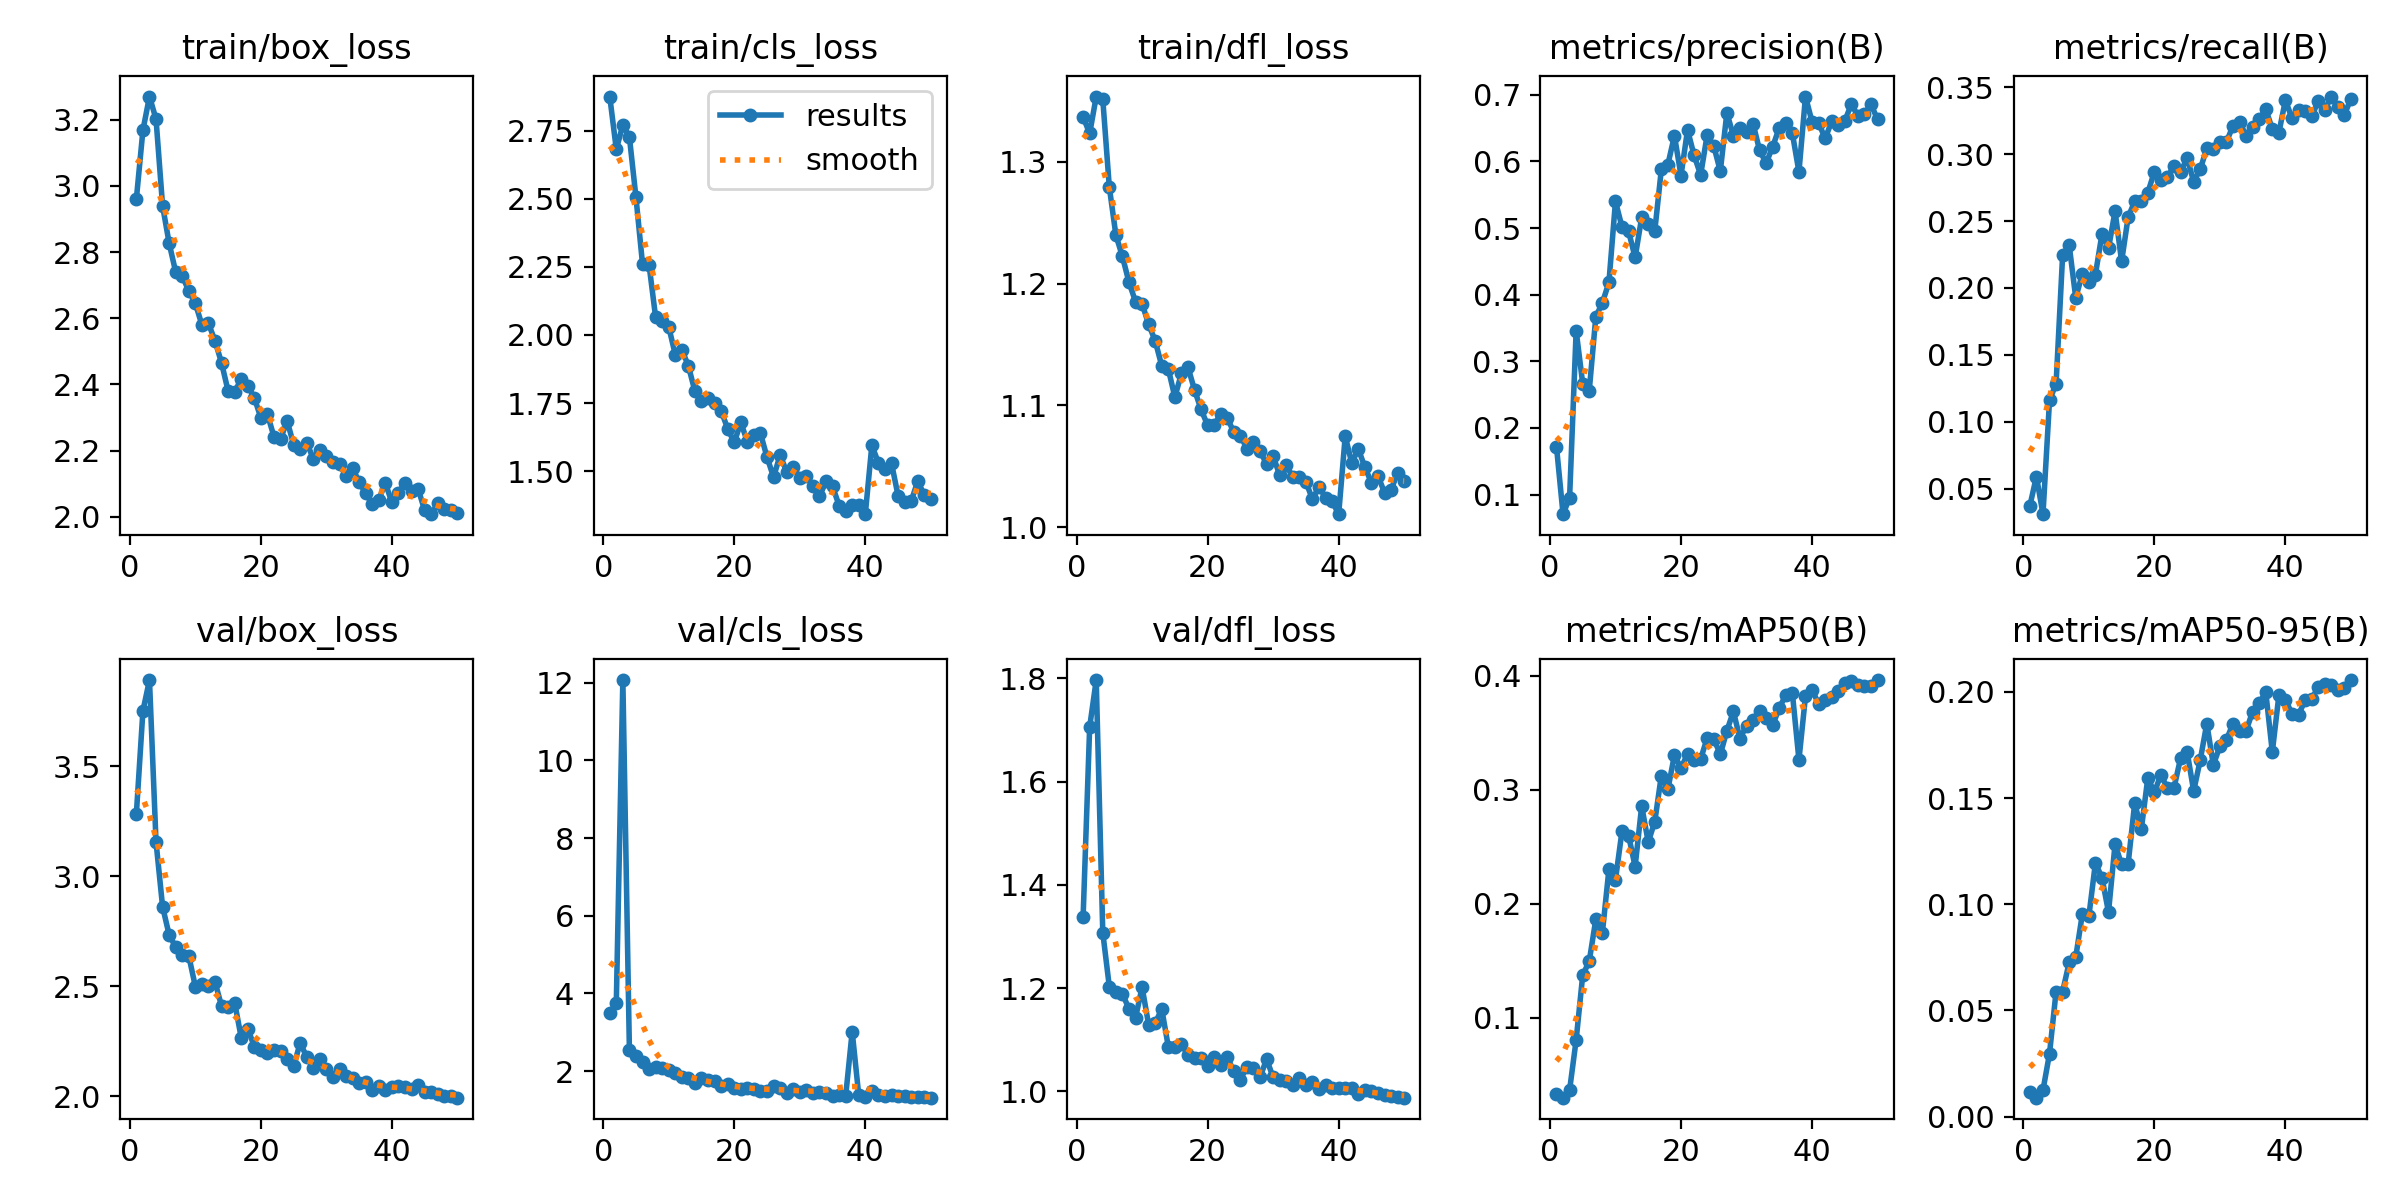

The data file committed next to this chart (first rows):
epoch, time, train/box_loss, train/cls_loss, train/dfl_loss, metrics/precision(B), metrics/recall(B), metrics/mAP50(B), metrics/mAP50-95(B), val/box_loss, val/cls_loss, val/dfl_loss, lr/pg0, lr/pg1, lr/pg2
1, 35.46, 2.961, 2.875, 1.337, 0.1716, 0.03711, 0.03285, 0.01177, 3.286, 3.489, 1.338, 0.07011, 0.003321, 0.003321
2, 69.5, 3.168, 2.681, 1.323, 0.07053, 0.05902, 0.02963, 0.00891, 3.753, 3.752, 1.706, 0.03998, 0.006523, 0.006523
3, 123.5, 3.27, 2.771, 1.354, 0.09533, 0.03087, 0.03637, 0.01242, 3.893, 12.07, 1.797, 0.009712, 0.009593, 0.009593
4, 158.2, 3.202, 2.726, 1.351, 0.3459, 0.116, 0.08032, 0.0297, 3.157, 2.539, 1.307, 0.009406, 0.009406, 0.009406
5, 192.9, 2.94, 2.505, 1.279, 0.2666, 0.1284, 0.1371, 0.05891, 2.863, 2.399, 1.203, 0.009208, 0.009208, 0.009208
6, 226.7, 2.827, 2.261, 1.24, 0.2561, 0.2246, 0.1496, 0.05887, 2.735, 2.222, 1.192, 0.00901, 0.00901, 0.00901
7, 258.9, 2.74, 2.257, 1.222, 0.3667, 0.232, 0.1862, 0.07266, 2.679, 2.051, 1.189, 0.008812, 0.008812, 0.008812
8, 290.5, 2.727, 2.065, 1.201, 0.3877, 0.1926, 0.1744, 0.07512, 2.643, 2.093, 1.16, 0.008614, 0.008614, 0.008614
9, 323.1, 2.683, 2.051, 1.185, 0.4184, 0.2104, 0.2301, 0.09521, 2.639, 2.087, 1.142, 0.008416, 0.008416, 0.008416
10, 354.7, 2.645, 2.03, 1.183, 0.5398, 0.2046, 0.221, 0.09431, 2.5, 2.02, 1.202, 0.008218, 0.008218, 0.008218
11, 385.3, 2.58, 1.927, 1.166, 0.5015, 0.2099, 0.2639, 0.1194, 2.509, 1.945, 1.129, 0.00802, 0.00802, 0.00802
12, 417.1, 2.584, 1.946, 1.153, 0.4951, 0.2402, 0.2599, 0.1126, 2.504, 1.856, 1.132, 0.007822, 0.007822, 0.007822
13, 450.5, 2.532, 1.886, 1.132, 0.4559, 0.2295, 0.2326, 0.0963, 2.52, 1.831, 1.159, 0.007624, 0.007624, 0.007624
14, 481.7, 2.465, 1.793, 1.13, 0.5159, 0.2574, 0.2858, 0.1283, 2.411, 1.701, 1.086, 0.007426, 0.007426, 0.007426
15, 512.6, 2.38, 1.759, 1.107, 0.5061, 0.2198, 0.2541, 0.1187, 2.407, 1.812, 1.085, 0.007228, 0.007228, 0.007228
16, 543.2, 2.377, 1.769, 1.126, 0.4956, 0.2531, 0.272, 0.1191, 2.427, 1.759, 1.092, 0.00703, 0.00703, 0.00703
17, 575.5, 2.416, 1.75, 1.131, 0.5878, 0.2646, 0.3125, 0.1477, 2.267, 1.738, 1.07, 0.006832, 0.006832, 0.006832
18, 606.6, 2.396, 1.722, 1.113, 0.5953, 0.265, 0.3005, 0.1352, 2.308, 1.608, 1.064, 0.006634, 0.006634, 0.006634
19, 637.8, 2.36, 1.655, 1.097, 0.6386, 0.2712, 0.3305, 0.1595, 2.227, 1.657, 1.064, 0.006436, 0.006436, 0.006436
20, 669.2, 2.299, 1.605, 1.084, 0.5787, 0.2869, 0.3191, 0.1528, 2.213, 1.562, 1.049, 0.006238, 0.006238, 0.006238
21, 700.7, 2.309, 1.679, 1.084, 0.6473, 0.281, 0.3314, 0.1609, 2.198, 1.545, 1.067, 0.00604, 0.00604, 0.00604
22, 733, 2.242, 1.609, 1.093, 0.6089, 0.2827, 0.3264, 0.1546, 2.209, 1.57, 1.051, 0.005842, 0.005842, 0.005842
23, 762.1, 2.234, 1.634, 1.09, 0.5798, 0.2915, 0.327, 0.1549, 2.206, 1.531, 1.066, 0.005644, 0.005644, 0.005644
24, 793.5, 2.29, 1.638, 1.078, 0.64, 0.2867, 0.3456, 0.1688, 2.17, 1.49, 1.039, 0.005446, 0.005446, 0.005446
25, 825.2, 2.218, 1.551, 1.075, 0.6232, 0.2971, 0.3447, 0.1717, 2.139, 1.483, 1.023, 0.005248, 0.005248, 0.005248
26, 856, 2.206, 1.478, 1.064, 0.5854, 0.2795, 0.3311, 0.1534, 2.243, 1.628, 1.048, 0.00505, 0.00505, 0.00505
27, 886.9, 2.224, 1.559, 1.07, 0.6727, 0.2887, 0.3518, 0.1679, 2.18, 1.562, 1.046, 0.004852, 0.004852, 0.004852
28, 920.7, 2.175, 1.497, 1.062, 0.6386, 0.3044, 0.3688, 0.1851, 2.129, 1.445, 1.027, 0.004654, 0.004654, 0.004654
29, 951.9, 2.202, 1.514, 1.052, 0.6507, 0.3039, 0.3449, 0.1656, 2.171, 1.547, 1.062, 0.004456, 0.004456, 0.004456
30, 982.1, 2.184, 1.476, 1.058, 0.6437, 0.3088, 0.3563, 0.1744, 2.124, 1.469, 1.027, 0.004258, 0.004258, 0.004258
31, 1013, 2.166, 1.482, 1.043, 0.6565, 0.3092, 0.3615, 0.1775, 2.09, 1.51, 1.022, 0.00406, 0.00406, 0.00406
32, 1044, 2.16, 1.446, 1.051, 0.6164, 0.3211, 0.3696, 0.185, 2.127, 1.433, 1.02, 0.003862, 0.003862, 0.003862
33, 1074, 2.123, 1.407, 1.041, 0.5976, 0.3244, 0.363, 0.1814, 2.095, 1.461, 1.011, 0.003664, 0.003664, 0.003664
34, 1106, 2.148, 1.462, 1.041, 0.6221, 0.3136, 0.3567, 0.1818, 2.084, 1.432, 1.026, 0.003466, 0.003466, 0.003466
35, 1137, 2.104, 1.444, 1.037, 0.6505, 0.32, 0.3721, 0.1907, 2.063, 1.364, 1.013, 0.003268, 0.003268, 0.003268
36, 1167, 2.071, 1.374, 1.023, 0.658, 0.3261, 0.383, 0.1946, 2.064, 1.393, 1.019, 0.00307, 0.00307, 0.00307
37, 1200, 2.037, 1.353, 1.033, 0.6419, 0.3337, 0.3847, 0.2, 2.029, 1.35, 1.004, 0.002872, 0.002872, 0.002872
38, 1231, 2.052, 1.377, 1.024, 0.5842, 0.3187, 0.3263, 0.1717, 2.048, 3.017, 1.013, 0.002674, 0.002674, 0.002674
39, 1264, 2.102, 1.375, 1.021, 0.6973, 0.316, 0.3822, 0.1983, 2.03, 1.378, 1.007, 0.002476, 0.002476, 0.002476
40, 1295, 2.043, 1.342, 1.011, 0.6594, 0.3404, 0.3876, 0.1964, 2.041, 1.344, 1.006, 0.002278, 0.002278, 0.002278
41, 1327, 2.073, 1.595, 1.075, 0.6579, 0.3268, 0.3756, 0.1896, 2.049, 1.475, 1.007, 0.00208, 0.00208, 0.00208
42, 1357, 2.103, 1.531, 1.053, 0.6344, 0.333, 0.3791, 0.1893, 2.044, 1.381, 1.007, 0.001882, 0.001882, 0.001882
43, 1388, 2.079, 1.508, 1.064, 0.66, 0.3325, 0.3812, 0.196, 2.034, 1.351, 0.9953, 0.001684, 0.001684, 0.001684
44, 1418, 2.084, 1.529, 1.049, 0.6551, 0.3282, 0.3868, 0.1966, 2.05, 1.391, 1.002, 0.001486, 0.001486, 0.001486
45, 1448, 2.019, 1.41, 1.036, 0.6606, 0.3395, 0.3934, 0.2023, 2.018, 1.348, 1.001, 0.001288, 0.001288, 0.001288
46, 1478, 2.008, 1.386, 1.042, 0.686, 0.3331, 0.3958, 0.2037, 2.02, 1.348, 0.9966, 0.00109, 0.00109, 0.00109
47, 1509, 2.04, 1.389, 1.028, 0.6683, 0.3431, 0.392, 0.2032, 2.012, 1.329, 0.9936, 0.000892, 0.000892, 0.000892
48, 1539, 2.023, 1.463, 1.031, 0.6714, 0.3352, 0.3911, 0.2011, 2.002, 1.338, 0.9916, 0.000694, 0.000694, 0.000694
49, 1569, 2.02, 1.413, 1.045, 0.6855, 0.3295, 0.3913, 0.2018, 2.003, 1.329, 0.9891, 0.000496, 0.000496, 0.000496
50, 1600, 2.011, 1.399, 1.038, 0.6629, 0.3414, 0.3964, 0.2056, 1.995, 1.315, 0.9876, 0.000298, 0.000298, 0.000298
